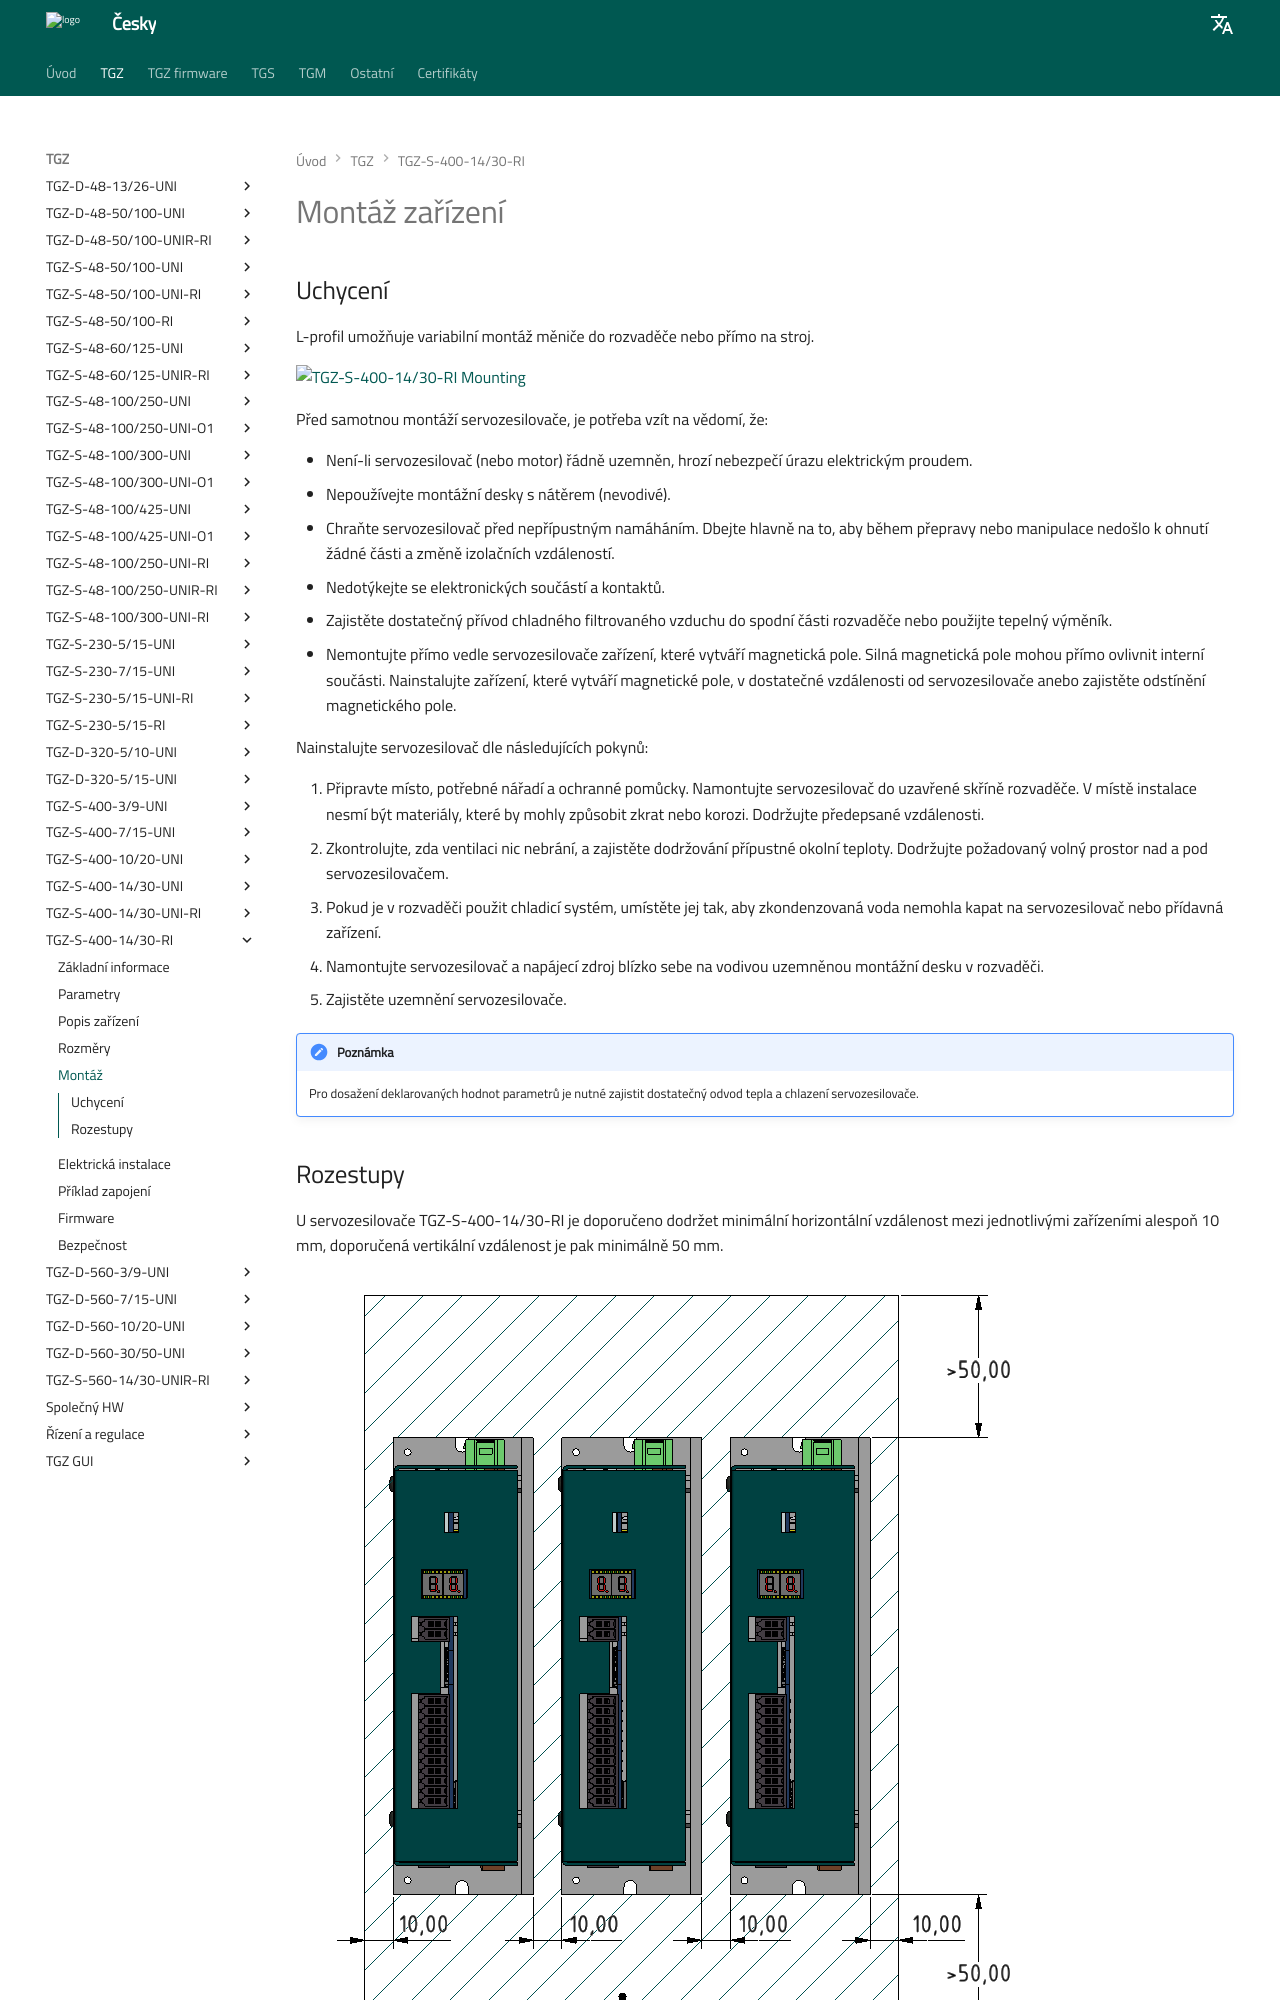

repository: TGD-HW/tgmanGH · page: Manual/CZ/TGZ/TGZ-S-400-14_30-RI/md/mounting.html · generator: mkdocs

# Montáž zařízení
## Uchycení
L-profil umožňuje variabilní montáž měniče do rozvaděče nebo přímo na stroj. 

![TGZ-S-400-14/30-RI Mounting](../img/mounting.webp){: style="width:70%;" }

--8<-- "md/mechMounting.md"
